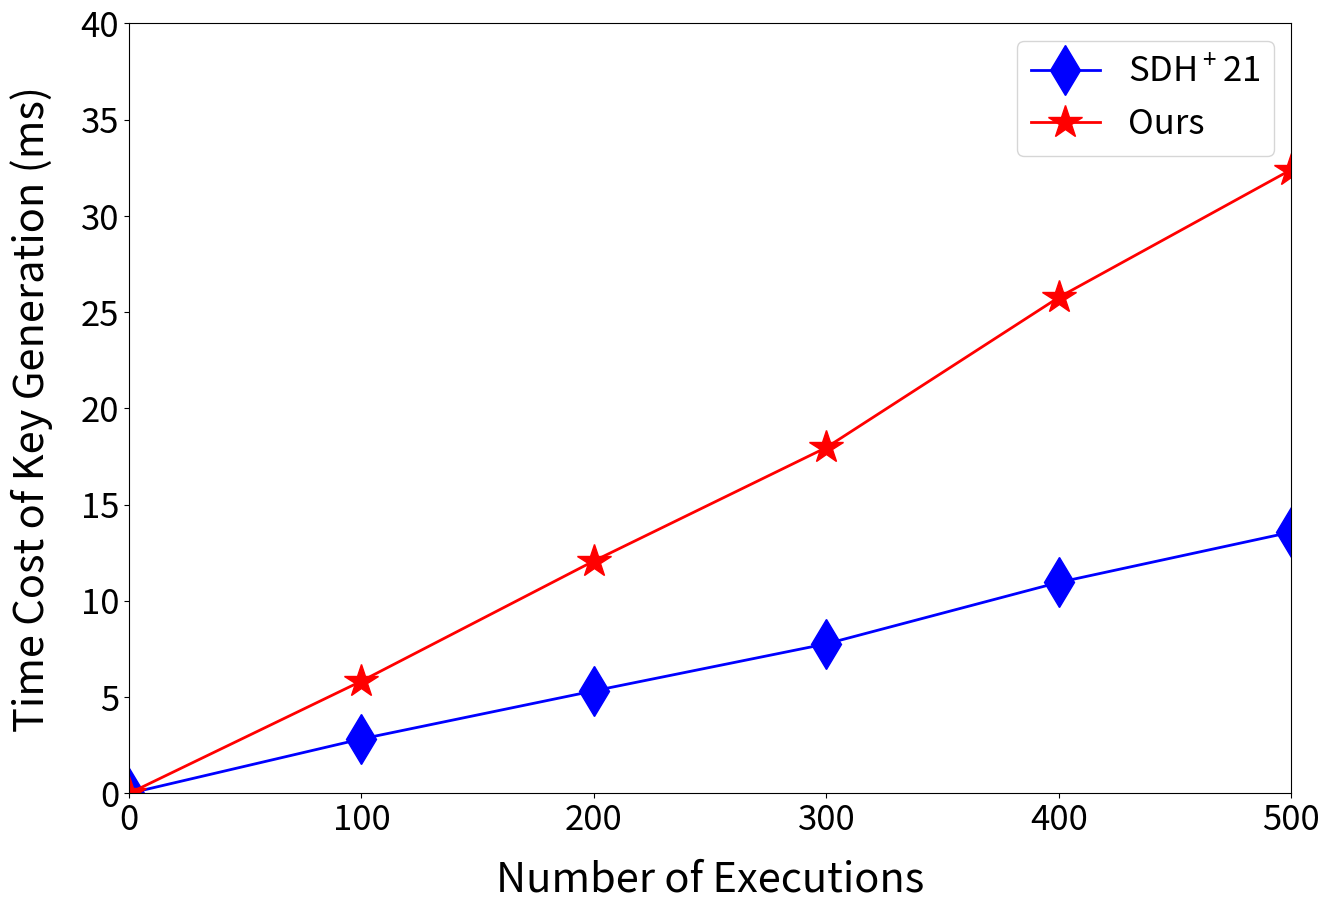

Write the Python code that produced this figure.
import matplotlib.pyplot as plt

number = [0,100,200,300,400,500]

SDHP21 = [0.0, 2.8305749893188477, 5.328500270843506, 7.772222995758057, 10.965435981750488, 13.577021837234497]
Ours = [0.0, 5.834748983383179, 12.076683759689331, 17.971738576889038, 25.773389101028442, 32.4112184047699]

plt.figure(figsize=(15,10),linewidth = 3)

plt.plot(number,SDHP21,'d-',color = 'b', markersize=25, linewidth=2,label="SDH$\mathregular{^+}$21")
plt.plot(number,Ours,'*-',color = 'r', markersize=25, linewidth=2, label="Ours")


plt.xticks(fontsize=25)

plt.yticks(fontsize=25)

plt.xlabel("Number of Executions", fontsize=30, labelpad = 15)

plt.xlim([0,500])
plt.ylim([0, 40])

plt.ylabel("Time Cost of Key Generation (ms)", fontsize=30, labelpad = 20)


plt.legend(loc = "best", fontsize=25)

plt.savefig("keyegn.png",dpi=600)
plt.show()